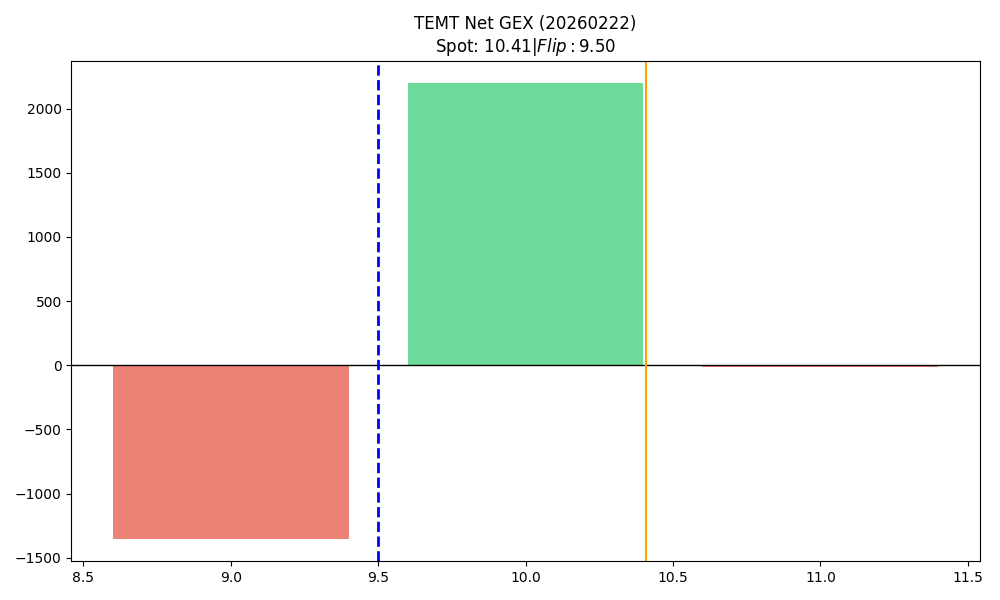

The table this chart was drawn from, first rows:
strike, call_gex, put_gex, call_dex, put_dex, net_greek_delta, net_gex
9.0, 0.0, 1351, 0.0, -5439, -0.31, -1351
10.0, 5876, 3678, 45804, -15158, 0.2724, 2198
11.0, 1431, 1445, 10647, -7296, 0.09839, -13.42
